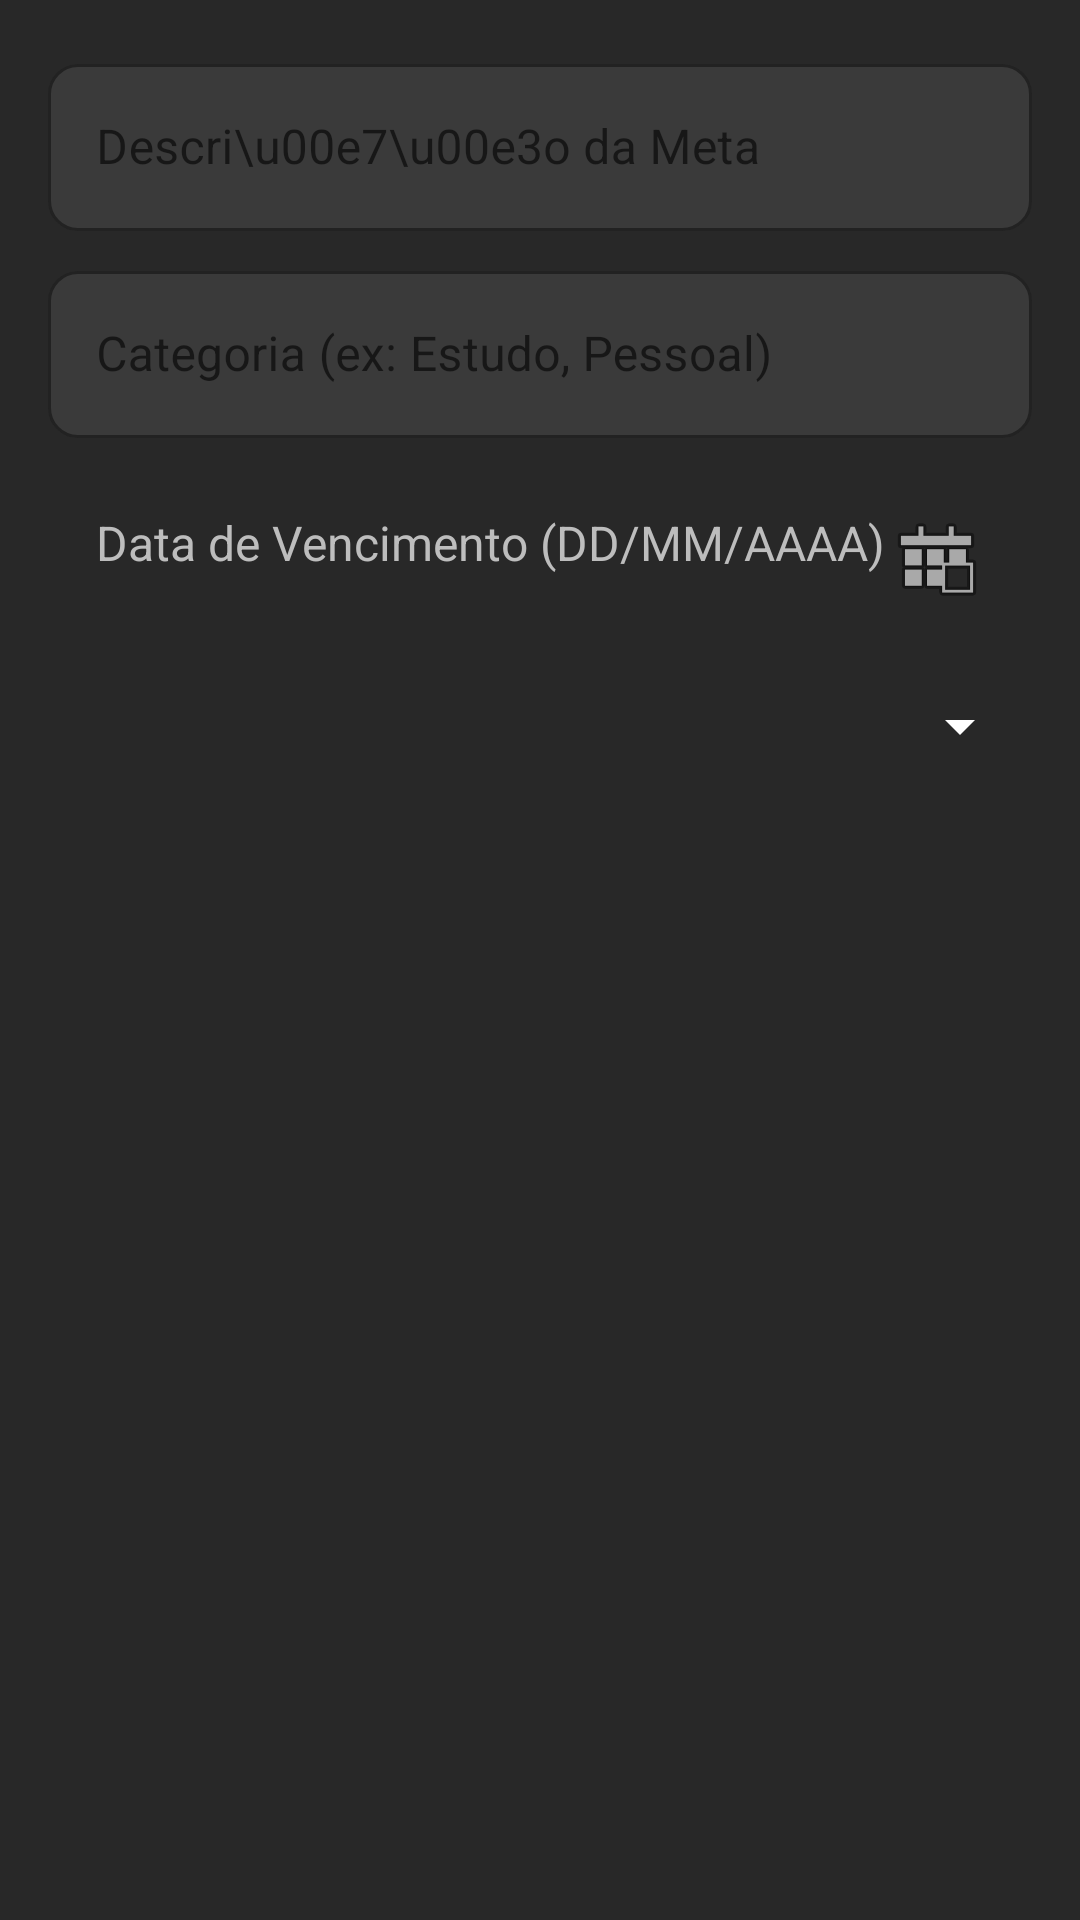

Produce the Android XML layout that renders to this screen, including the resource entries it uses.
<!-- AndroidManifest.xml: application theme Theme.RevisaAi -->
<!-- res/layout/dialog_add_edit_goal.xml -->
<?xml version="1.0" encoding="utf-8"?>
<LinearLayout xmlns:android="http://schemas.android.com/apk/res/android"
    xmlns:app="http://schemas.android.com/apk/res-auto"
    android:orientation="vertical"
    android:layout_width="match_parent"
    android:layout_height="wrap_content"
    android:padding="16dp"
    android:background="@color/background_dark_app">

    
    

    <com.google.android.material.textfield.TextInputLayout
        android:layout_width="match_parent"
        android:layout_height="wrap_content"
        style="@style/Widget.MaterialComponents.TextInputLayout.OutlinedBox"
        android:layout_marginBottom="8dp"
        app:boxStrokeColor="@color/orange_accent"
        app:hintTextColor="@color/orange_accent"
        app:boxBackgroundColor="@color/input_field_background"
        app:boxCornerRadiusTopStart="10dp"
        app:boxCornerRadiusTopEnd="10dp"
        app:boxCornerRadiusBottomStart="10dp"
        app:boxCornerRadiusBottomEnd="10dp">

        <com.google.android.material.textfield.TextInputEditText
            android:id="@+id/editTextGoalDescription"
            android:layout_width="match_parent"
            android:layout_height="wrap_content"
            android:hint="Descri\u00e7\u00e3o da Meta"
            android:inputType="textCapSentences"
            android:maxLines="3"
            android:textColor="@color/white"
            android:textColorHint="@color/text_input_hint"/>
    </com.google.android.material.textfield.TextInputLayout>

    <com.google.android.material.textfield.TextInputLayout
        android:layout_width="match_parent"
        android:layout_height="wrap_content"
        style="@style/Widget.MaterialComponents.TextInputLayout.OutlinedBox"
        android:layout_marginBottom="8dp"
        app:boxStrokeColor="@color/orange_accent"
        app:hintTextColor="@color/orange_accent"
        app:boxBackgroundColor="@color/input_field_background"
        app:boxCornerRadiusTopStart="10dp"
        app:boxCornerRadiusTopEnd="10dp"
        app:boxCornerRadiusBottomStart="10dp"
        app:boxCornerRadiusBottomEnd="10dp">

        <com.google.android.material.textfield.TextInputEditText
            android:id="@+id/editTextGoalCategory"
            android:layout_width="match_parent"
            android:layout_height="wrap_content"
            android:hint="Categoria (ex: Estudo, Pessoal)"
            android:inputType="textCapWords"
            android:textColor="@color/white"
            android:textColorHint="@color/text_input_hint"/>
    </com.google.android.material.textfield.TextInputLayout>

    
    <com.google.android.material.textfield.TextInputLayout
        android:layout_width="match_parent"
        android:layout_height="wrap_content"
        style="@style/Widget.MaterialComponents.TextInputLayout.OutlinedBox"
        android:layout_marginBottom="8dp"
        app:boxStrokeColor="@color/orange_accent"
        app:hintTextColor="@color/orange_accent"
        app:boxBackgroundColor="@color/input_field_background"
        app:boxCornerRadiusTopStart="10dp"
        app:boxCornerRadiusTopEnd="10dp"
        app:boxCornerRadiusBottomStart="10dp"
        app:boxCornerRadiusBottomEnd="10dp">

        <TextView
            android:id="@+id/textViewGoalDueDate"
            android:layout_width="match_parent"
            android:layout_height="wrap_content"
            android:hint="Data de Vencimento (DD/MM/AAAA)"
            android:padding="16dp"
            android:background="@android:color/transparent"
            android:drawableEnd="@android:drawable/ic_menu_today"
            android:focusable="false"
            android:clickable="true"
            android:inputType="none"
            android:textSize="16sp"
            android:textColor="@color/white"
            android:textColorHint="@color/text_input_hint"/>
    </com.google.android.material.textfield.TextInputLayout>

    
    <com.google.android.material.textfield.TextInputLayout
        android:layout_width="match_parent"
        android:layout_height="wrap_content"
        style="@style/Widget.MaterialComponents.TextInputLayout.OutlinedBox"
        app:boxStrokeColor="@color/orange_accent"
        app:hintTextColor="@color/orange_accent"
        app:boxBackgroundColor="@color/input_field_background"
        app:boxCornerRadiusTopStart="10dp"
        app:boxCornerRadiusTopEnd="10dp"
        app:boxCornerRadiusBottomStart="10dp"
        app:boxCornerRadiusBottomEnd="10dp">

        <Spinner
            android:id="@+id/spinnerGoalPriority"
            android:layout_width="match_parent"
            android:layout_height="wrap_content"
            android:padding="16dp"
            android:spinnerMode="dropdown"
            android:backgroundTint="@color/white"/>
        
    </com.google.android.material.textfield.TextInputLayout>

</LinearLayout>
<!-- resources referenced by this layout -->
<resources>
  <color name="background_dark_app">#282828</color>
  <color name="input_field_background">#3A3A3A</color>
  <color name="orange_accent">#FF8C00</color>
  <color name="text_input_hint">#BDBDBD</color>
  <color name="white">#FFFFFFFF</color>
  <style name="Theme.RevisaAi" parent="Theme.MaterialComponents.DayNight.NoActionBar">
  
          
          <item name="colorPrimary">@color/dark_gray_primary</item>
          <item name="colorPrimaryVariant">@color/dark_gray_variant</item>
          <item name="colorOnPrimary">@color/white</item>
  
          
          <item name="colorSecondary">@color/orange_accent</item>
          <item name="colorSecondaryVariant">@color/orange_accent</item>
          <item name="colorOnSecondary">@color/black</item>
  
          
          <item name="android:statusBarColor">?attr/colorPrimaryVariant</item>
  
          
      </style>
  <color name="dark_gray_primary">#1A1A1A</color>
  <color name="dark_gray_variant">#0D0D0D</color>
  <color name="black">#FF000000</color>
</resources>
